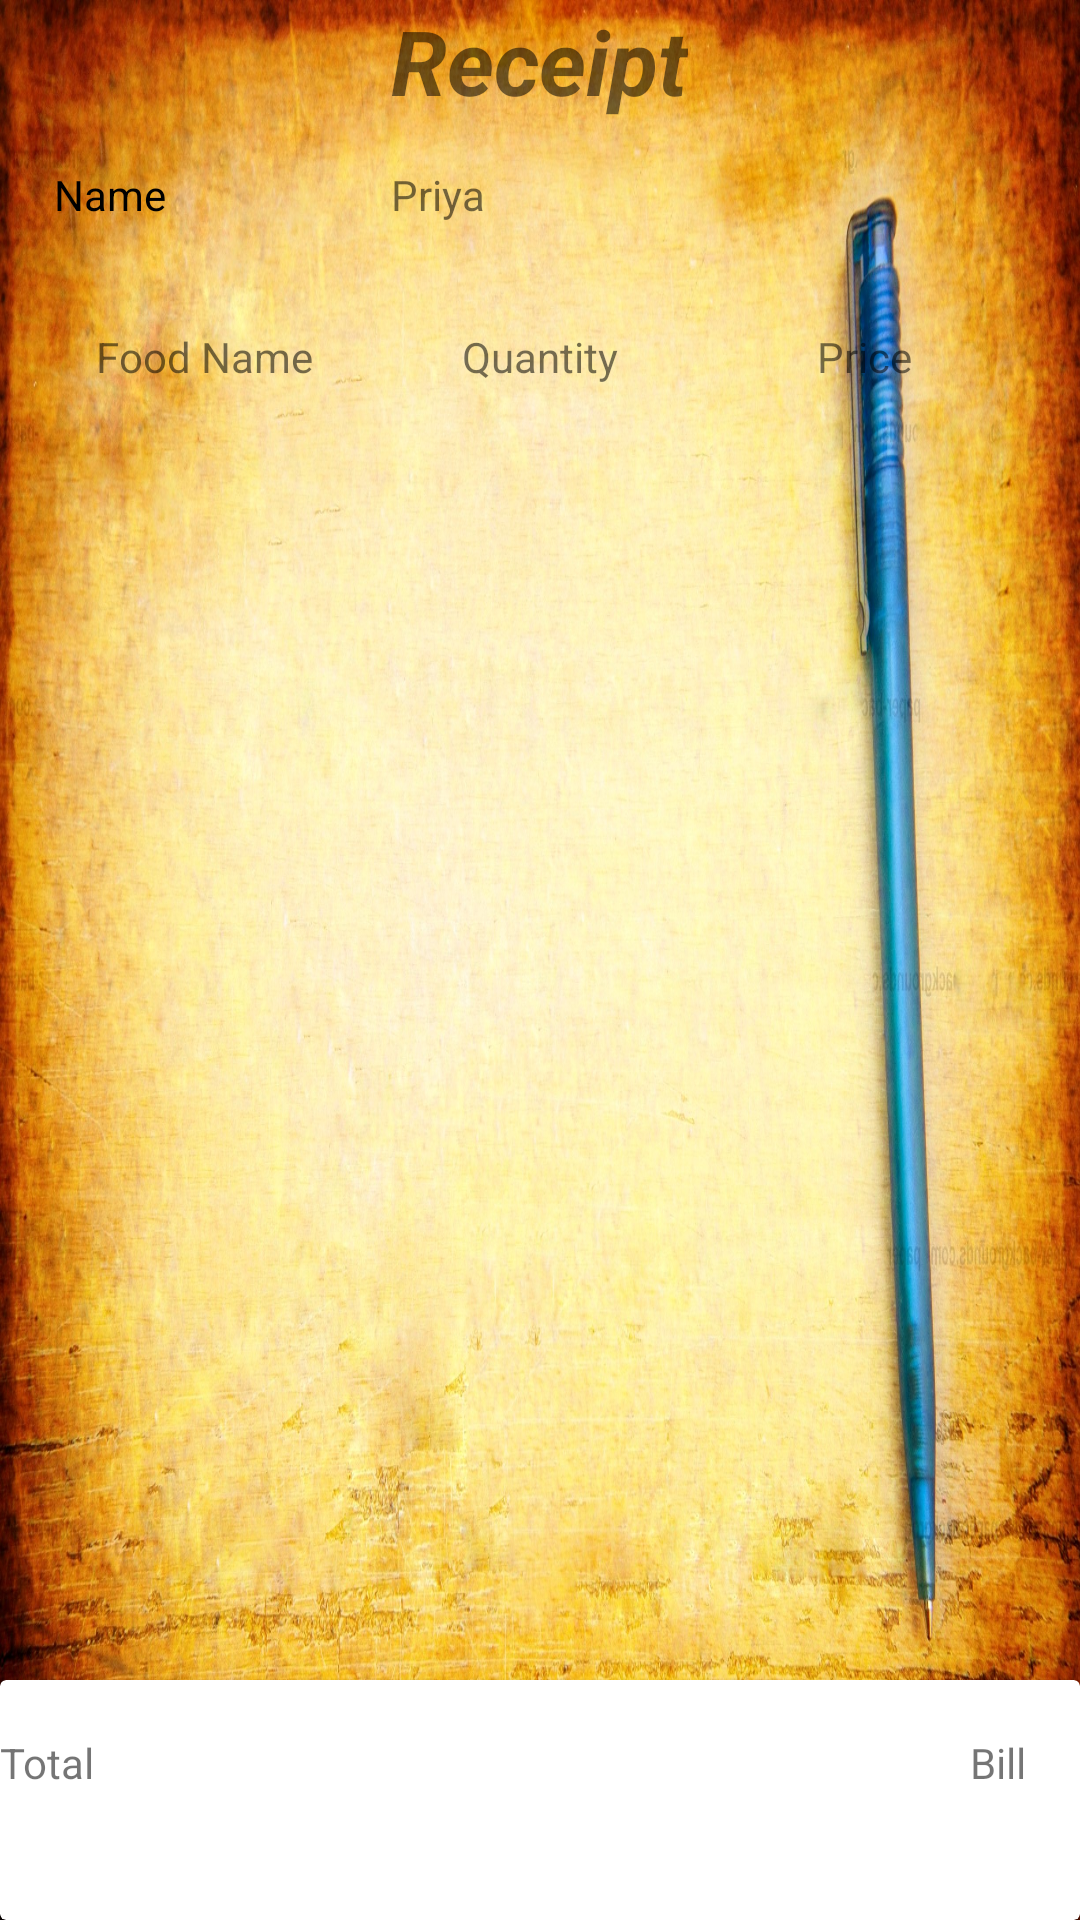

Produce the Android XML layout that renders to this screen, including the resource entries it uses.
<!-- AndroidManifest.xml: application theme AppTheme -->
<!-- res/layout/activity_receipt.xml -->
<?xml version="1.0" encoding="utf-8"?>
<RelativeLayout xmlns:android="http://schemas.android.com/apk/res/android"
    xmlns:app="http://schemas.android.com/apk/res-auto"
    xmlns:tools="http://schemas.android.com/tools"
    android:layout_width="match_parent"
    android:layout_height="match_parent"
    android:background="@drawable/bill"
    tools:context="com.exp.android_user.canteenautomation.Receipt">

    <TextView
        android:id="@+id/textView2"
        android:layout_width="wrap_content"
        android:layout_height="wrap_content"
        android:layout_alignParentTop="true"
        android:layout_centerHorizontal="true"
        android:text="Receipt"
        android:textStyle="italic|bold"
        android:textSize="30dp"
        tools:ignore="MissingConstraints"
        tools:layout_editor_absoluteX="56dp"
        tools:layout_editor_absoluteY="46dp"/>

    <TextView
        android:id="@+id/textView3"
        android:layout_width="wrap_content"
        android:layout_height="wrap_content"
        android:layout_alignParentStart="true"
        android:layout_below="@+id/textView2"
        android:layout_marginStart="18dp"
        android:layout_marginTop="15dp"
        android:textColor="@color/black"
        android:text="Name" />

    <TextView
        android:id="@+id/username"
        android:layout_width="wrap_content"
        android:layout_height="wrap_content"
        android:layout_alignStart="@+id/textView2"
        android:layout_alignTop="@+id/textView3"
        android:text="Priya" />

    <TextView
        android:id="@+id/Food_Name"
        android:layout_width="100dp"
        android:layout_height="wrap_content"
        android:gravity="center"
        android:layout_alignStart="@+id/textView3"
        android:layout_below="@+id/textView3"
        android:layout_marginTop="35dp"
        android:text="Food Name" />

    <TextView
        android:id="@+id/Food_Quantity"
        android:layout_width="100dp"
        android:gravity="center"
        android:layout_height="wrap_content"
        android:layout_alignBaseline="@+id/Food_Name"
        android:layout_alignBottom="@+id/Food_Name"
        android:layout_centerHorizontal="true"
        android:text="Quantity" />

    <TextView
        android:id="@+id/textView7"
        android:layout_width="100dp"
        android:layout_height="wrap_content"
        android:gravity="center"
        android:layout_above="@+id/billrecyclerView"
        android:layout_alignParentEnd="true"
        android:layout_marginEnd="22dp"
        android:text="Price" />

    <android.support.v7.widget.RecyclerView
        android:layout_width="match_parent"
        android:layout_height="wrap_content"
        android:layout_marginTop="10dp"
        android:layout_below="@+id/Food_Name"
        android:layout_centerHorizontal="true"
        android:scrollbars="vertical"
        android:id="@+id/billrecyclerView" />

    <android.support.v7.widget.CardView
        android:layout_width="match_parent"
        android:layout_height="80dp"
        android:layout_alignParentBottom="true"
        android:layout_alignParentStart="true">
<RelativeLayout
    android:layout_width="match_parent"
    android:layout_height="match_parent">
        <TextView
            android:id="@+id/textView8"
            android:layout_width="wrap_content"
            android:layout_height="wrap_content"
            android:layout_alignParentStart="true"
            android:layout_marginTop="18dp"
            android:text="Total" />

    <TextView
        android:id="@+id/total_bill"
        android:layout_width="wrap_content"
        android:layout_height="wrap_content"
        android:layout_alignBaseline="@+id/textView8"
        android:layout_alignBottom="@+id/textView8"
        android:layout_alignParentEnd="true"
        android:layout_marginEnd="18dp"
        android:text="Bill" />
</RelativeLayout>
    </android.support.v7.widget.CardView>
</RelativeLayout>
<!-- resources referenced by this layout -->
<resources>
  <color name="black">#000000</color>
  <!-- drawable bill: jpeg bitmap (drawable, 906074 bytes) -->
  <style name="AppTheme" parent="Theme.AppCompat.Light.DarkActionBar">
          
          <item name="colorPrimary">@color/colorPrimary</item>
          <item name="colorPrimaryDark">@color/colorPrimaryDark</item>
          <item name="colorAccent">@color/colorAccent</item>
      </style>
  <color name="colorPrimary">#3F51B5</color>
  <color name="colorPrimaryDark">#303F9F</color>
  <color name="colorAccent">#FF4081</color>
</resources>
